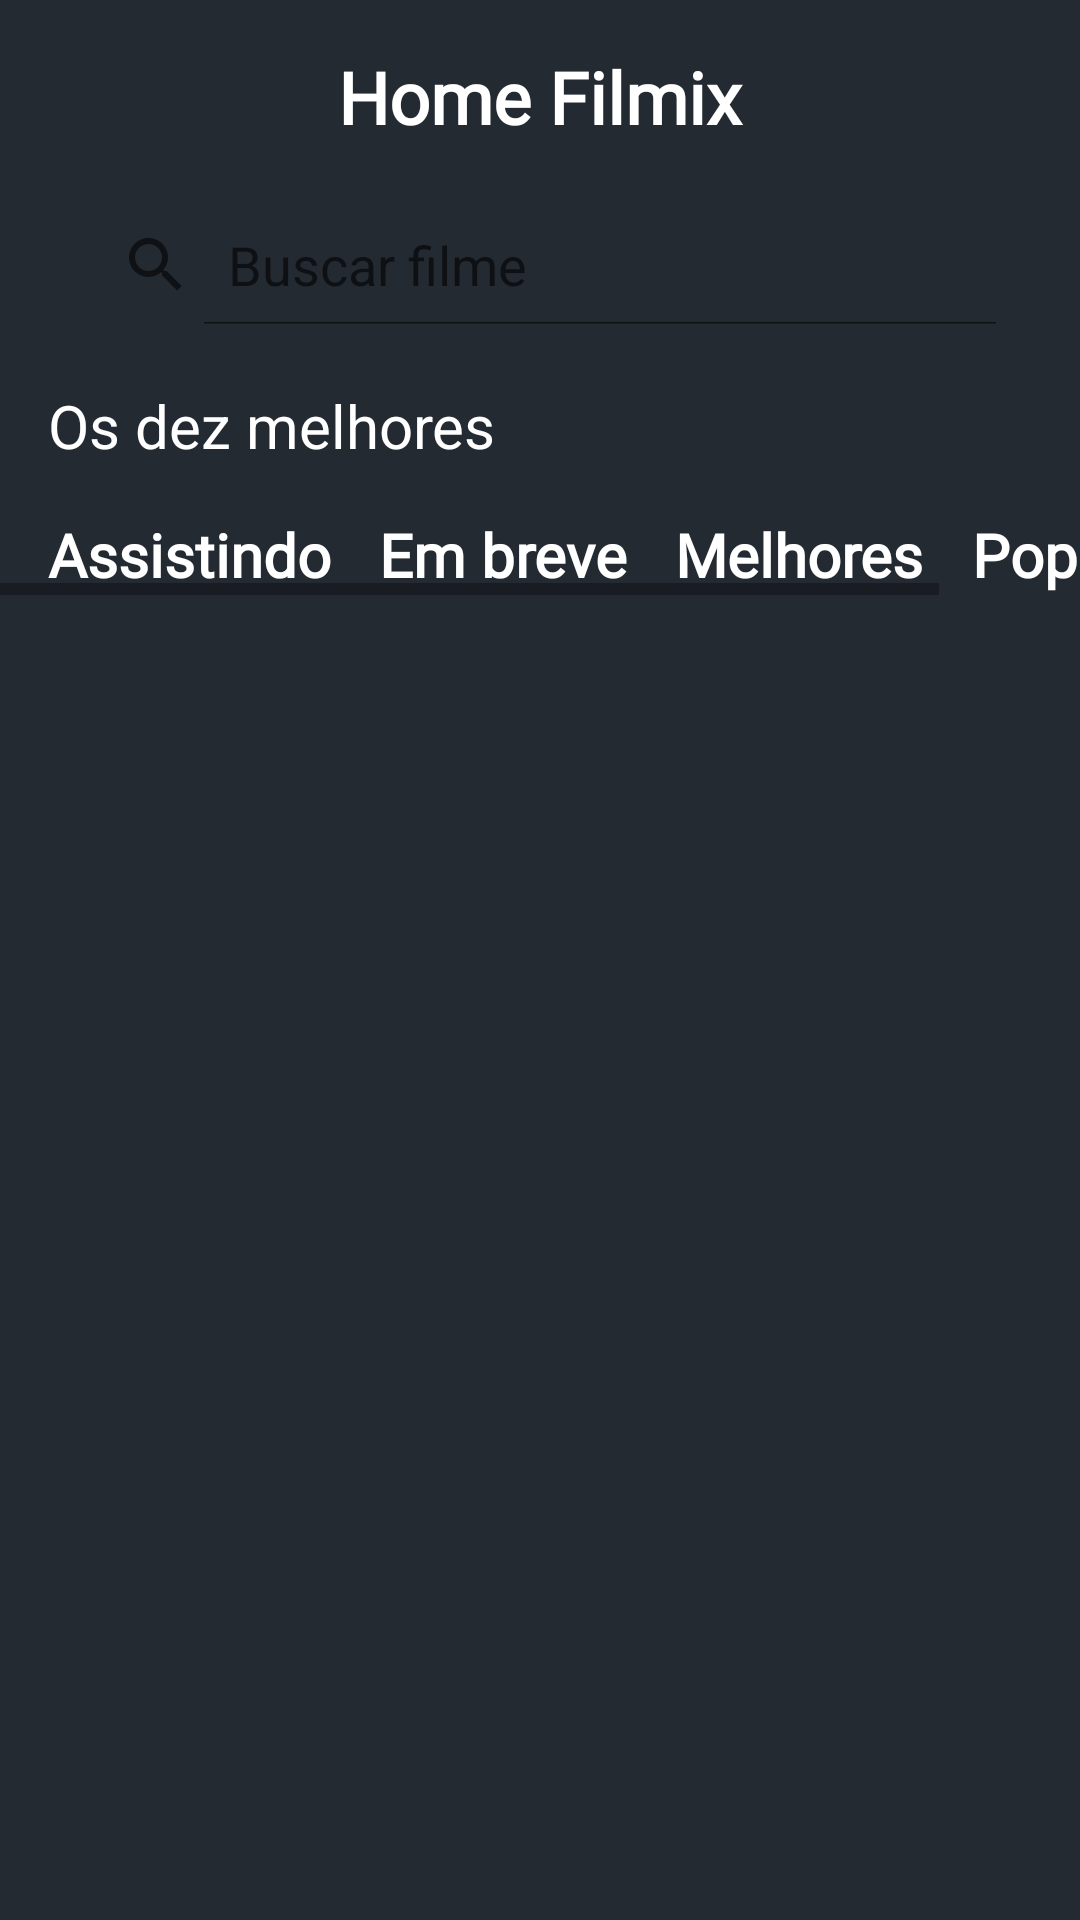

Reconstruct the res/layout file that produces this screen, plus the resources it refers to.
<!-- AndroidManifest.xml: application theme Theme.Filmix -->
<!-- res/layout/activity_lista_filmes.xml -->
<?xml version="1.0" encoding="utf-8"?>
<androidx.constraintlayout.widget.ConstraintLayout xmlns:android="http://schemas.android.com/apk/res/android"
    xmlns:app="http://schemas.android.com/apk/res-auto"
    xmlns:tools="http://schemas.android.com/tools"
    android:id="@+id/main"
    android:layout_width="match_parent"
    android:layout_height="match_parent"
    android:background="@color/backgroundApp"
    tools:context=".ui.presentation.listaFlimes.ListaFilmesActivity">

    <TextView
        android:id="@+id/titulo_lista_filmes"
        android:layout_width="match_parent"
        android:layout_height="wrap_content"
        android:layout_margin="16dp"
        android:fontFamily="@font/roboto_medium"
        android:gravity="center"
        android:text="@string/home"
        android:textColor="@color/white"
        android:textSize="24sp"
        android:textStyle="bold"
        app:layout_constraintEnd_toEndOf="parent"
        app:layout_constraintStart_toStartOf="parent"
        app:layout_constraintTop_toTopOf="parent" />

    <SearchView
        android:id="@+id/pesquisa_filme"
        android:layout_width="match_parent"
        android:layout_height="wrap_content"
        android:layout_margin="16dp"
        android:background="@drawable/search_background"
        android:elevation="10dp"
        android:iconifiedByDefault="false"
        android:padding="4dp"
        android:queryHint="@string/search"
        app:layout_constraintTop_toBottomOf="@id/titulo_lista_filmes" />

    <TextView
        android:id="@+id/os_dez_melhores"
        android:layout_width="match_parent"
        android:layout_height="wrap_content"
        android:layout_marginStart="16dp"
        android:layout_marginTop="16dp"
        android:text="@string/tenBest"
        android:textColor="@color/white"
        android:textSize="20sp"
        app:layout_constraintEnd_toEndOf="parent"
        app:layout_constraintStart_toStartOf="parent"
        app:layout_constraintTop_toBottomOf="@id/pesquisa_filme" />


    <androidx.recyclerview.widget.RecyclerView
        android:id="@+id/recyclerView_horizontal"
        android:layout_width="match_parent"
        android:layout_height="wrap_content"
        android:orientation="horizontal"
        app:layoutManager="androidx.recyclerview.widget.LinearLayoutManager"
        app:layout_constraintEnd_toEndOf="parent"
        app:layout_constraintStart_toStartOf="parent"
        app:layout_constraintTop_toBottomOf="@id/os_dez_melhores"
        tools:listitem="@layout/filme_item">

    </androidx.recyclerview.widget.RecyclerView>

    <HorizontalScrollView
        android:id="@+id/horizontal_scrowView"
        android:layout_width="match_parent"
        android:layout_height="wrap_content"
        app:layout_constraintTop_toBottomOf="@id/recyclerView_horizontal">

        <LinearLayout
            android:id="@+id/linearLayout_categoria"
            android:layout_width="match_parent"
            android:layout_height="wrap_content">

            <TextView
                android:id="@+id/assistidos"
                android:layout_width="wrap_content"
                android:layout_height="wrap_content"
                android:layout_marginStart="16dp"
                android:layout_marginTop="16dp"
                android:layout_weight="1"
                android:fontFamily="@font/roboto_medium"
                android:text="@string/Watching"
                android:textColor="@color/white"
                android:textSize="20sp"
                android:textStyle="bold"
                app:layout_constraintStart_toStartOf="parent"
                app:layout_constraintTop_toBottomOf="@id/recyclerView_horizontal" />

            <TextView
                android:id="@+id/lancamento"
                android:layout_width="wrap_content"
                android:layout_height="wrap_content"
                android:layout_marginStart="16dp"
                android:layout_marginTop="16dp"
                android:layout_weight="1"
                android:fontFamily="@font/roboto_medium"
                android:text="@string/upcoming"
                android:textColor="@color/white"
                android:textSize="20sp"
                android:textStyle="bold" />


            <TextView
                android:id="@+id/melhores"
                android:layout_width="wrap_content"
                android:layout_height="wrap_content"
                android:layout_marginStart="16dp"
                android:layout_marginTop="16dp"
                android:fontFamily="@font/roboto_medium"
                android:text="@string/best"
                android:layout_weight="1"
                android:textColor="@color/white"
                android:textSize="20sp"
                android:textStyle="bold"
                app:layout_constraintStart_toEndOf="@id/lancamento"
                app:layout_constraintTop_toBottomOf="@id/recyclerView_horizontal" />


            <TextView
                android:id="@+id/populares"
                android:layout_width="wrap_content"
                android:layout_height="wrap_content"
                android:layout_marginStart="16dp"
                android:layout_marginTop="16dp"
                android:fontFamily="@font/roboto_medium"
                android:text="@string/popular"
                android:layout_weight="1"
                android:textColor="@color/white"
                android:textSize="20sp"
                android:textStyle="bold"
                app:layout_constraintStart_toEndOf="@id/melhores"
                app:layout_constraintTop_toBottomOf="@id/recyclerView_horizontal" />

        </LinearLayout>

    </HorizontalScrollView>


    <androidx.constraintlayout.widget.ConstraintLayout
        android:layout_width="match_parent"
        android:layout_height="0dp"
        app:layout_constraintBottom_toBottomOf="parent"
        app:layout_constraintEnd_toEndOf="parent"
        app:layout_constraintStart_toStartOf="parent"
        app:layout_constraintTop_toBottomOf="@id/horizontal_scrowView">

        <androidx.recyclerview.widget.RecyclerView
            android:id="@+id/recyclerView_coluna"
            android:layout_width="match_parent"
            android:layout_height="0dp"
            app:layoutManager="androidx.recyclerview.widget.GridLayoutManager"
            app:layout_constraintBaseline_toBottomOf="parent"
            app:layout_constraintEnd_toEndOf="parent"
            app:layout_constraintHeight_default="wrap"
            app:layout_constraintStart_toStartOf="parent"
            tools:listitem="@layout/filme_item">

        </androidx.recyclerview.widget.RecyclerView>

    </androidx.constraintlayout.widget.ConstraintLayout>

</androidx.constraintlayout.widget.ConstraintLayout>
<!-- res/layout/filme_item.xml (included above) -->
<?xml version="1.0" encoding="utf-8"?>
<com.google.android.material.card.MaterialCardView
    xmlns:android="http://schemas.android.com/apk/res/android"
    xmlns:app="http://schemas.android.com/apk/res-auto"
    android:layout_width="wrap_content"
    android:layout_height="wrap_content"
    android:backgroundTint="@color/backgroundApp"
    app:cardCornerRadius="10dp"
    app:cardElevation="20dp"
    android:layout_margin="16dp">


        <ImageView
            android:id="@+id/imagem_item_filme"
            android:layout_width="150dp"
            android:layout_height="200dp"
            android:scaleType="centerCrop"
            android:src="@drawable/o_justiceiro"

            app:layout_constraintEnd_toEndOf="parent"
            app:layout_constraintStart_toStartOf="parent"
            app:layout_constraintTop_toTopOf="parent" />


</com.google.android.material.card.MaterialCardView>
<!-- resources referenced by this layout -->
<resources>
  <color name="backgroundApp">#242A32</color>
  <color name="white">#FFFFFFFF</color>
  <!-- drawable o_justiceiro: png bitmap (drawable-ldpi, 12052 bytes) -->
  <!-- drawable search_background (drawable) -->
  <?xml version="1.0" encoding="utf-8"?>
  <shape xmlns:android="http://schemas.android.com/apk/res/android">
      <solid android:color="@color/backgrounSearch"/>
      <corners android:radius="35dp"/>
      <padding android:left="8dp" android:right="8dp"/>
  </shape>
  <string name="Watching">Assistindo</string>
  <string name="best">Melhores</string>
  <string name="home">Home Filmix</string>
  <string name="popular">Populares</string>
  <string name="search">Buscar filme</string>
  <string name="tenBest">Os dez melhores</string>
  <string name="upcoming">Em breve</string>
  <style name="Theme.Filmix" parent="Base.Theme.Filmix" />
  <style name="Base.Theme.Filmix" parent="Theme.MaterialComponents.DayNight.DarkActionBar">
          <item name="android:statusBarColor">@color/backgroundApp</item>
          
          
      </style>
</resources>
